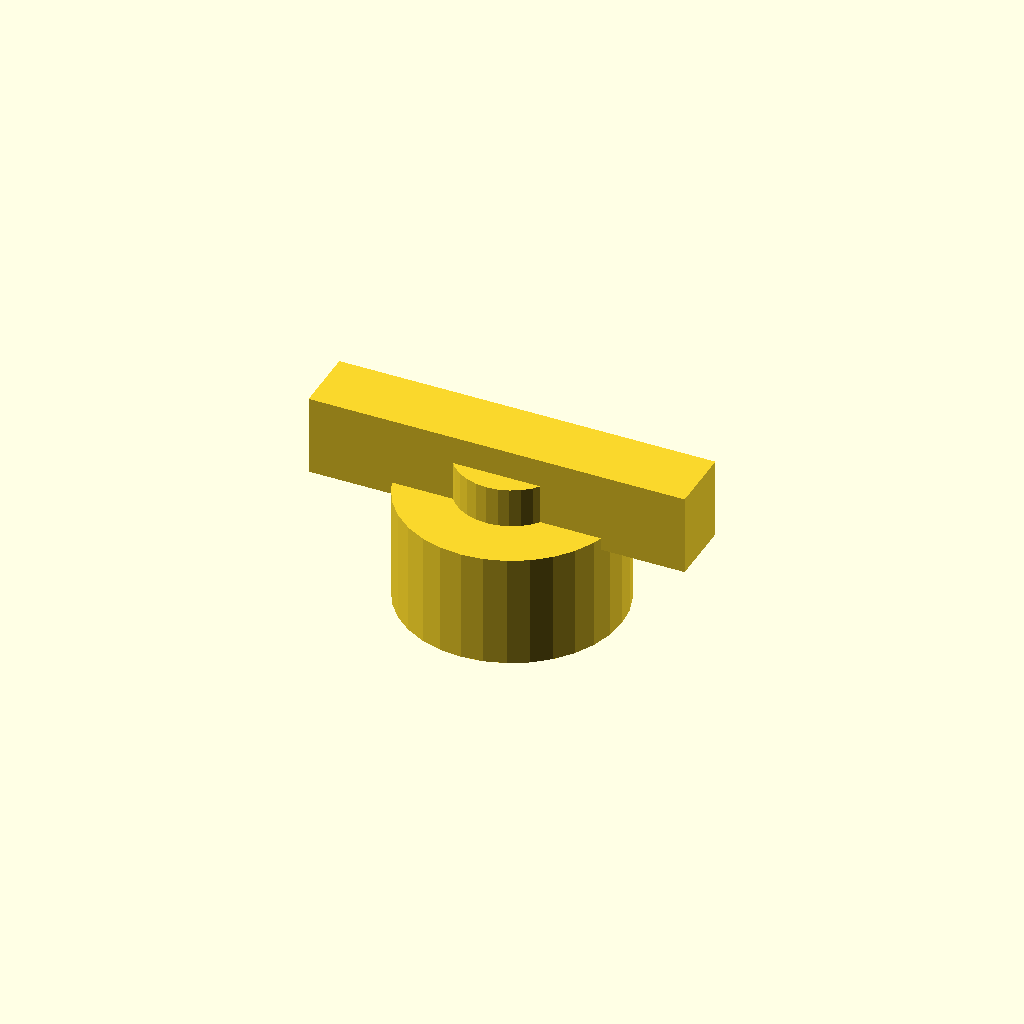
Cell 1: the model at its default parameters.
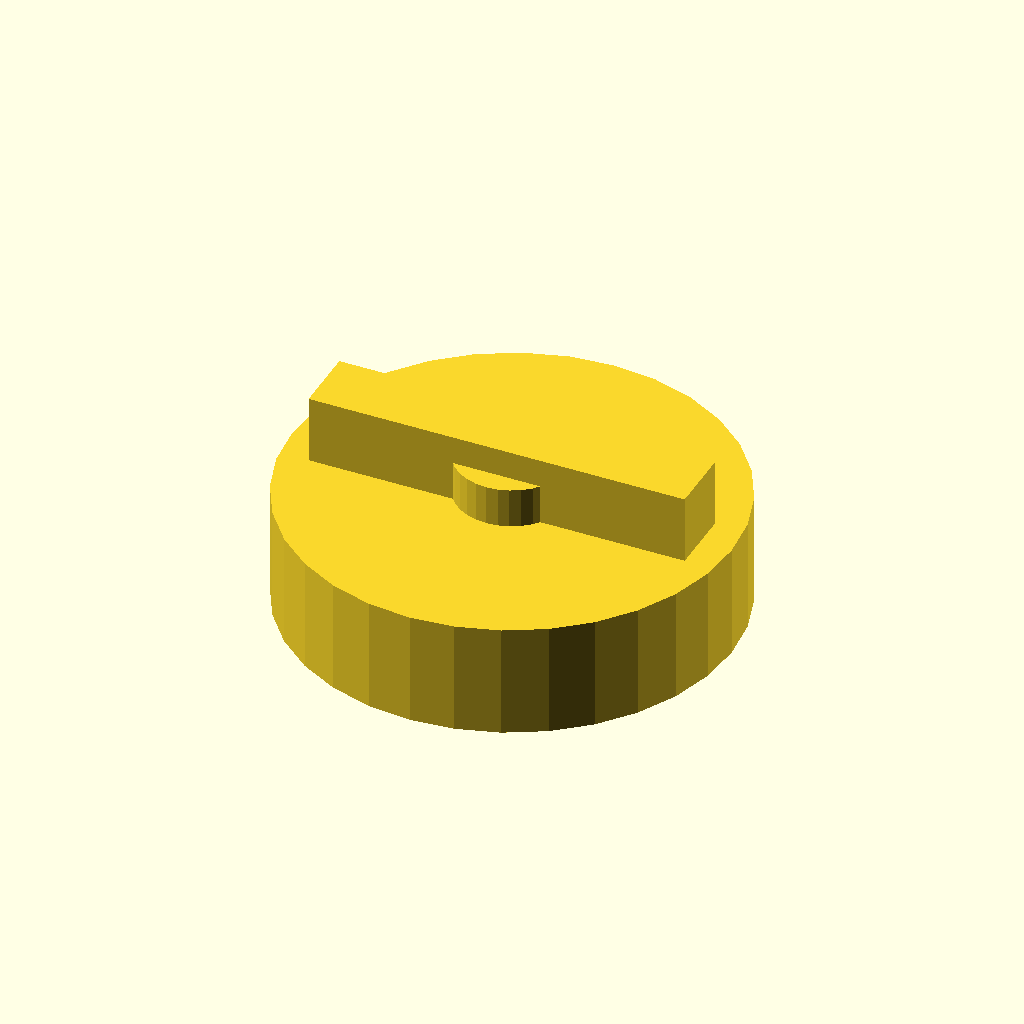
Cell 2 — grip_d set to 70, the other parameters unchanged.
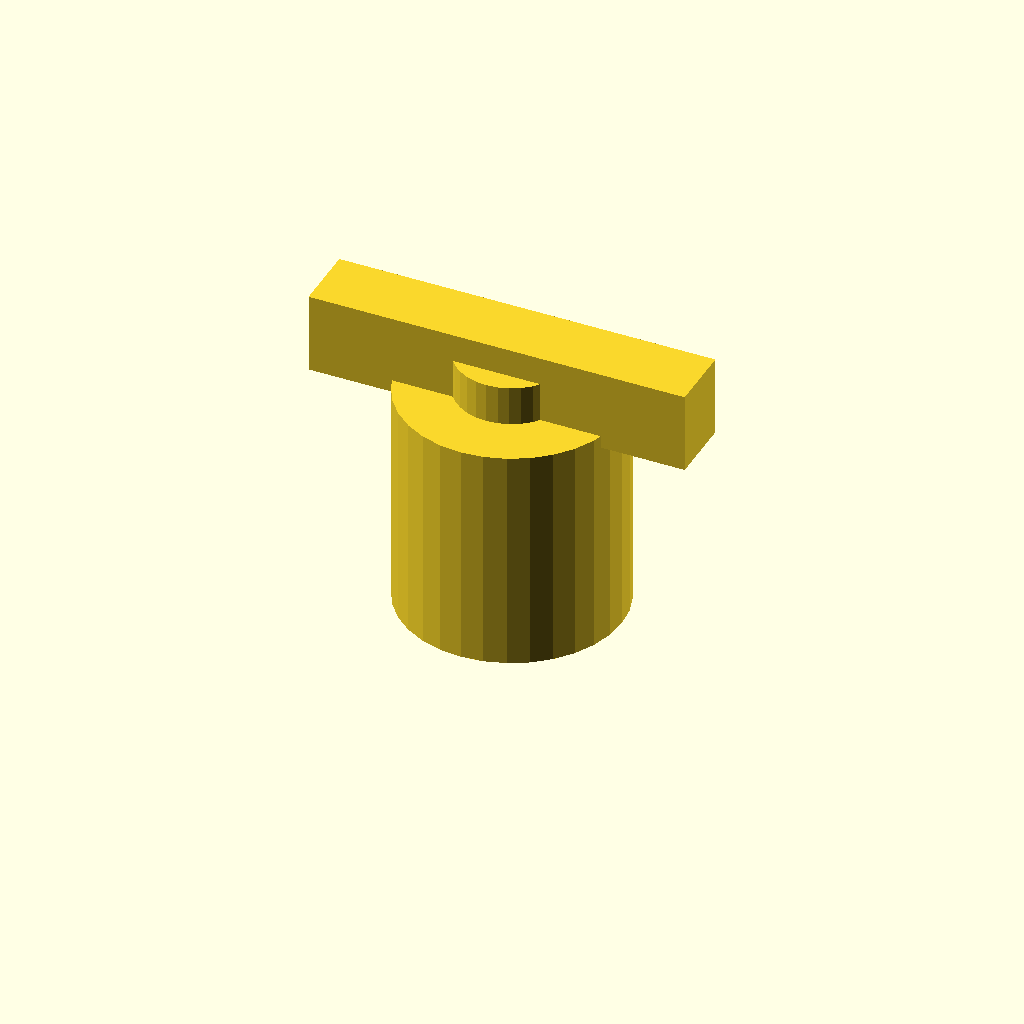
Cell 3: the same model with grip_h = 36.
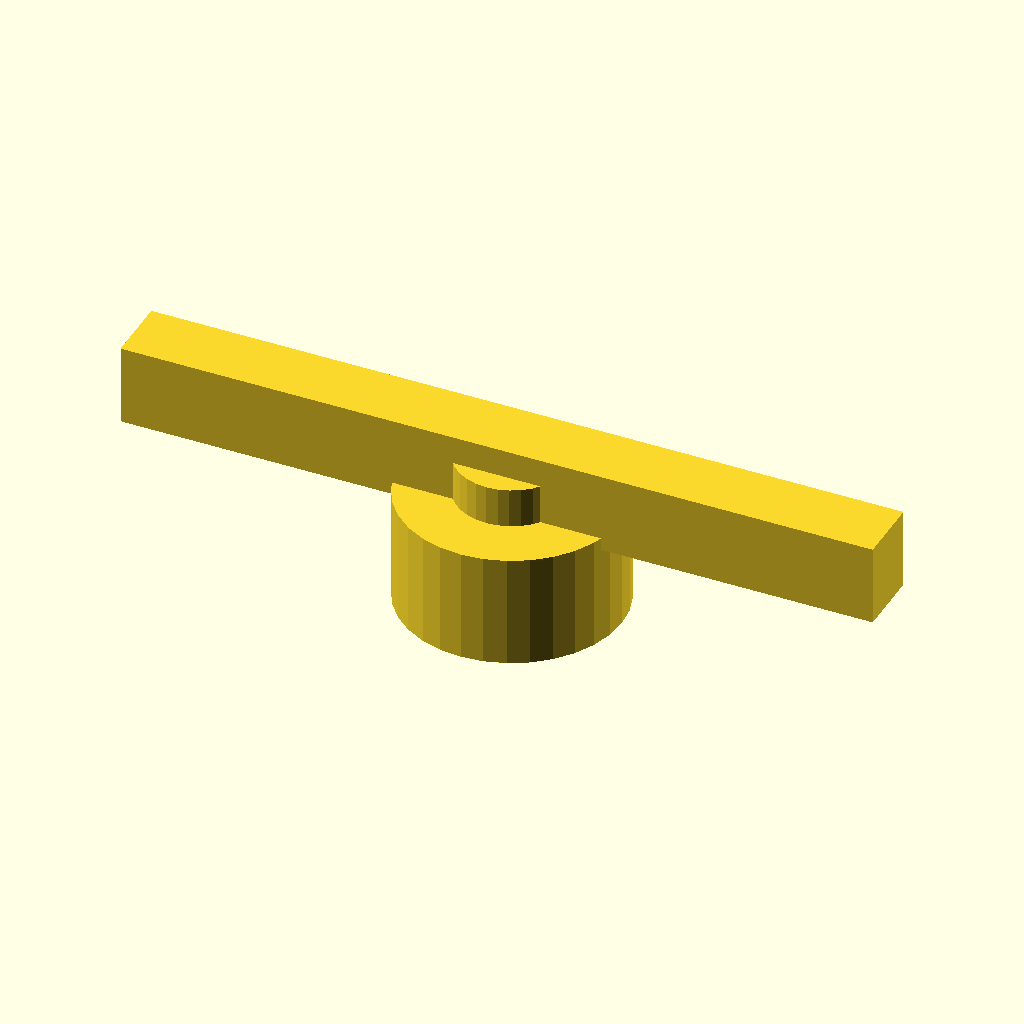
Cell 4: the same model with wing_l = 119.8.
One fixed orthographic camera (rotation 55°, 0°, 25°; colour scheme Cornfield) for every cell.
Source of the model, optional_data/data/gen2/knobs/part_0050.scad:
$fn = 32;

// ----------------------------------------------------------------------
// Hand knob: 35 x 59.9 x 24.3 mm
// ----------------------------------------------------------------------

// --- parameters (mm) ---
grip_d = 35;              // knob diameter
grip_h = 18;              // knob height
shaft_d = 6;              // shaft bore
set_d = 3.4;              // set screw tap hole
wing_l = 59.9;            // wing span
wing_w = 10.5;            // wing width
wing_h = 10.8;            // wing thickness
cap_h = 6.3;              // raised centre cap
cap_d = 17.5;             // centre cap diameter

module body() {
  cylinder(h = grip_h, d = grip_d);
}

module wing() {
  /* wing sunk 2 mm into the knob so the joint overlaps */
  translate([-wing_l / 2, -wing_w / 2, grip_h - 2])
    cube([wing_l, wing_w, wing_h + 2]);
}

module cap() {
  translate([0, 0, grip_h - 1]) cylinder(h = cap_h + 1, d = cap_d);
}

difference() {
  union() {
    body();
    wing();
    cap();
  }
  translate([0, 0, -1]) cylinder(h = grip_h + cap_h + 2, d = shaft_d);
  translate([-grip_d / 2 - 1, 0, grip_h * 0.5]) rotate([0, 90, 0]) cylinder(h = grip_d / 2 + 2, d = set_d);
}
Parameter table extracted from the source (name, type, default, range or options):
grip_d: number, default 35
grip_h: number, default 18
shaft_d: number, default 6
set_d: number, default 3.4
wing_l: number, default 59.9
wing_w: number, default 10.5
wing_h: number, default 10.8
cap_h: number, default 6.3
cap_d: number, default 17.5
